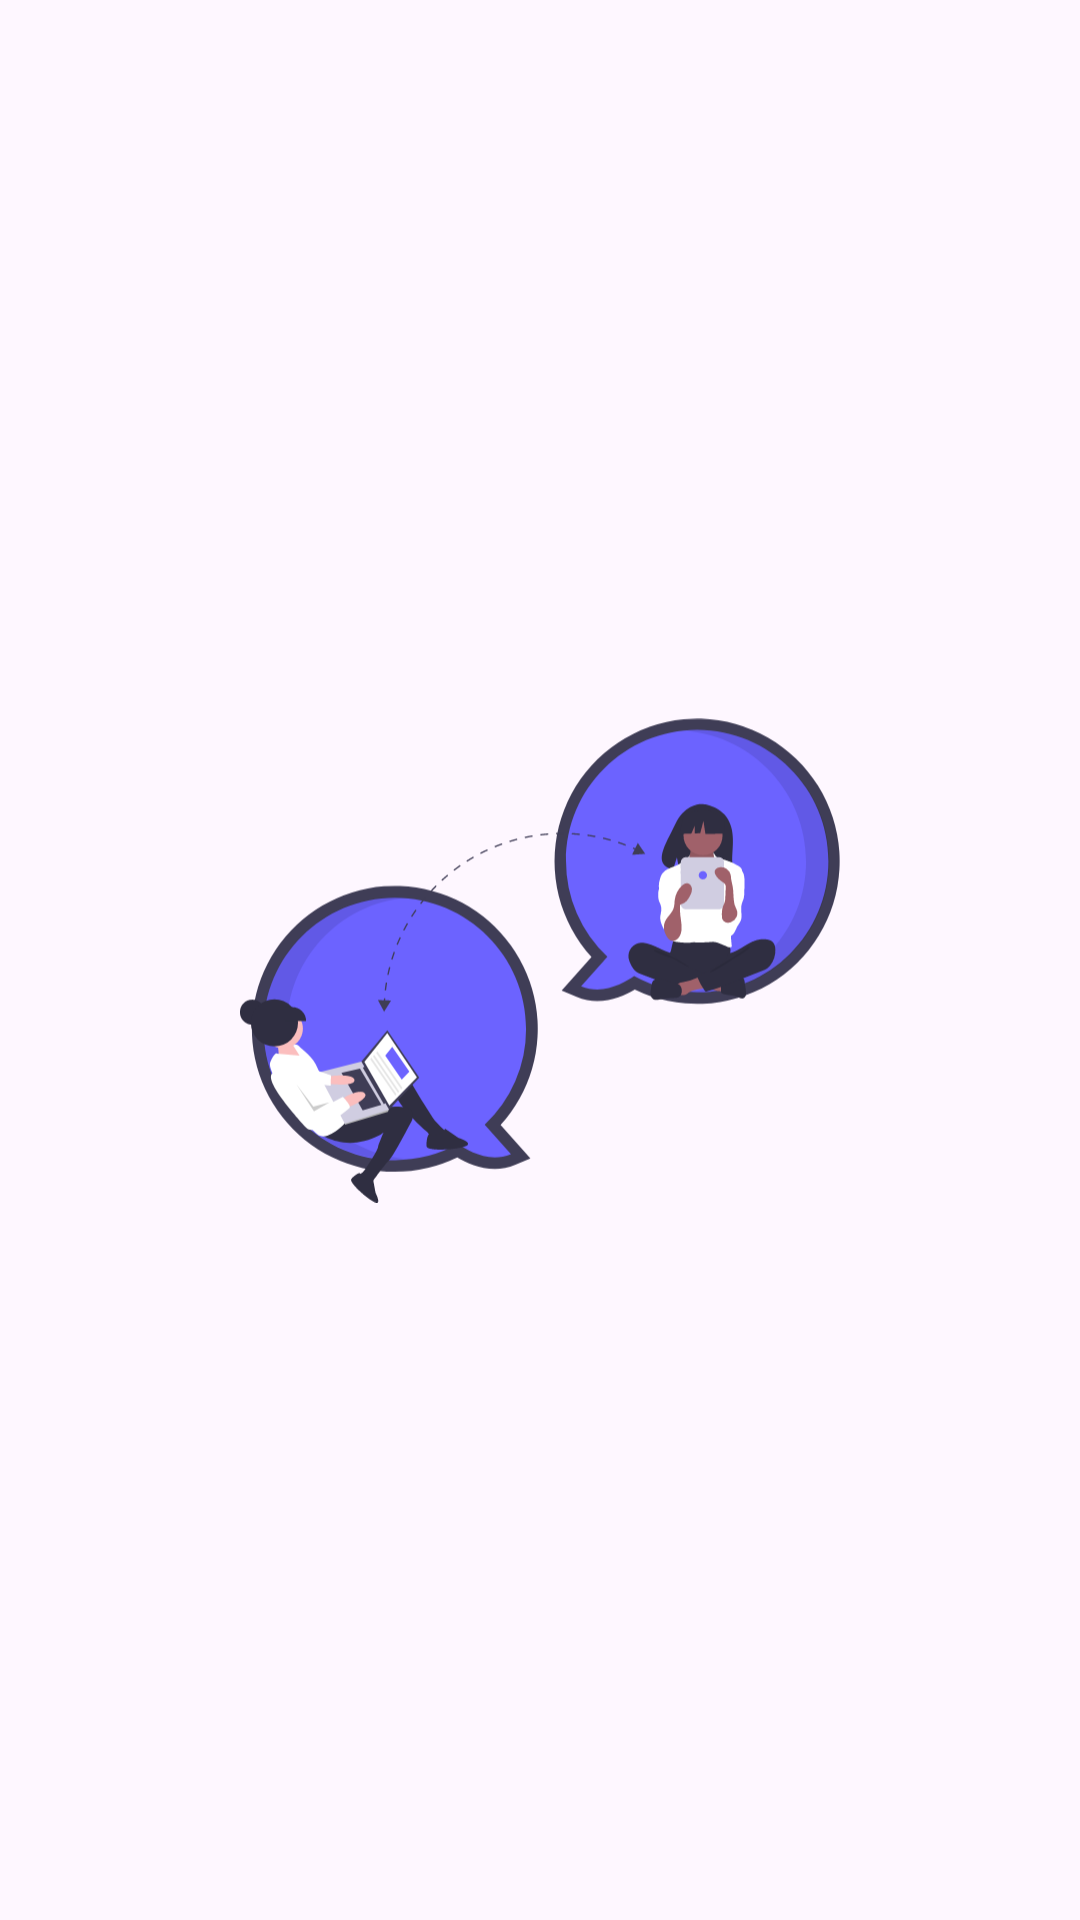

Layout XML and referenced resources for this Android screen:
<!-- AndroidManifest.xml: application theme Theme.GETCOLLAB -->
<!-- res/layout/activity_splash_screen.xml -->
<?xml version="1.0" encoding="utf-8"?>
<androidx.constraintlayout.widget.ConstraintLayout xmlns:android="http://schemas.android.com/apk/res/android"
    xmlns:app="http://schemas.android.com/apk/res-auto"
    xmlns:tools="http://schemas.android.com/tools"
    android:id="@+id/main"
    android:layout_width="match_parent"
    android:layout_height="match_parent"
    tools:context=".activity.SplashScreenActivity">

    <ImageView
        android:id="@+id/imageView2"
        android:layout_width="200dp"
        android:layout_height="295dp"
        app:layout_constraintBottom_toBottomOf="parent"
        app:layout_constraintEnd_toEndOf="parent"
        app:layout_constraintStart_toStartOf="parent"
        app:layout_constraintTop_toTopOf="parent"
        app:srcCompat="@drawable/collab" />
</androidx.constraintlayout.widget.ConstraintLayout>
<!-- resources referenced by this layout -->
<resources>
  <!-- drawable collab: vector/xml drawable (drawable, 22048 chars, omitted) -->
  <style name="Theme.GETCOLLAB" parent="Base.Theme.GETCOLLAB" />
  <style name="Base.Theme.GETCOLLAB" parent="Theme.Material3.DayNight.NoActionBar">
          <item name="colorPrimary">@color/primary</item>
          <item name="colorPrimaryVariant">@color/primary</item>
          <item name="colorOnPrimary">@color/primary</item>
  
          <item name="colorSecondary">@color/secondary</item>
          <item name="colorSecondaryVariant">@color/secondary</item>
          <item name="colorOnSecondary">@color/secondary</item>
          
  
          
      </style>
  <color name="primary">#6DA5C0</color>
  <color name="secondary">#0C7076</color>
</resources>
